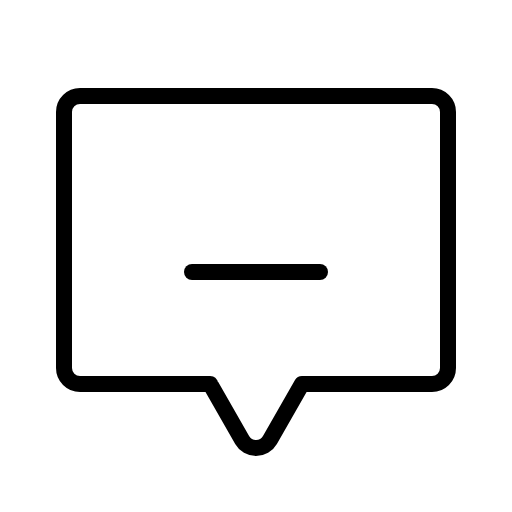
t = 0.00 s
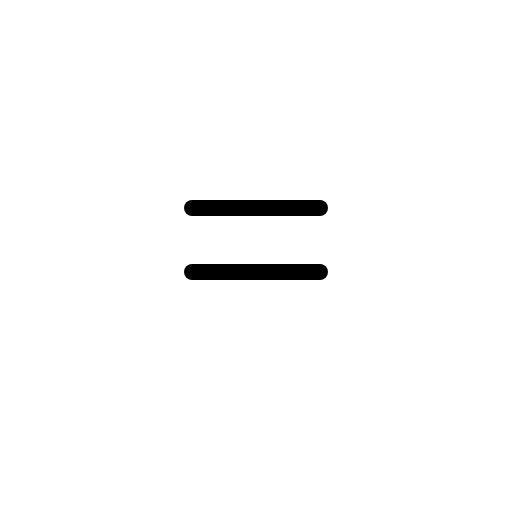
t = 0.60 s
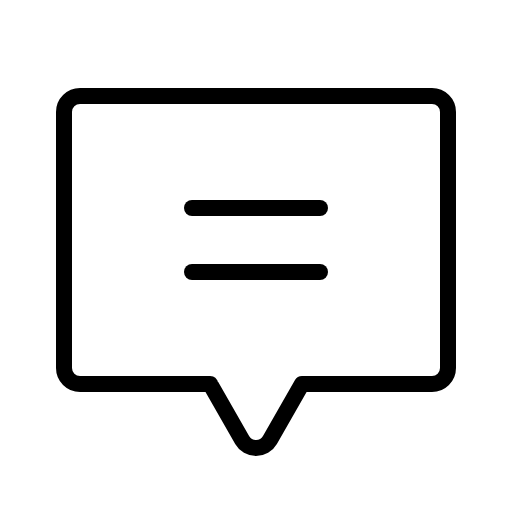
t = 0.98 s
t = 1.35 s: frame unchanged from t = 0.98 s, image omitted
t = 1.73 s: frame unchanged from t = 0.98 s, image omitted

The animated SVG that drew these frames (rendered in a browser with its animation timeline set to each time). Animation: 1 CSS @keyframes rule; one cycle of 2.10 s, repeats indefinitely.

<svg xmlns="http://www.w3.org/2000/svg" viewBox="0 0 256 256">
  <style>
    .draw-line {
      stroke-dasharray: 2000;
      stroke-dashoffset: 0;
    }
    svg:hover .draw-line {
      animation: phosphor-draw-in 1.5s ease-in-out infinite;
    }
    @keyframes phosphor-draw-in {
      0%   { stroke-dashoffset: 2000; }
      100% { stroke-dashoffset: 0; }
    }
  </style><rect width="256" height="256" fill="none"/><line x1="96" y1="104" x2="160" y2="104" fill="none" stroke="currentColor" stroke-linecap="round" stroke-linejoin="round" stroke-width="8" class="draw-line" pathLength="1" style="animation-delay: 0s"/><line x1="96" y1="136" x2="160" y2="136" fill="none" stroke="currentColor" stroke-linecap="round" stroke-linejoin="round" stroke-width="8" class="draw-line" pathLength="1" style="animation-delay: 0.3s"/><path d="M105.07,192l16,28a8,8,0,0,0,13.9,0l16-28H216a8,8,0,0,0,8-8V56a8,8,0,0,0-8-8H40a8,8,0,0,0-8,8V184a8,8,0,0,0,8,8Z" fill="none" stroke="currentColor" stroke-linecap="round" stroke-linejoin="round" stroke-width="8" class="draw-line" pathLength="1" style="animation-delay: 0.6s"/></svg>
